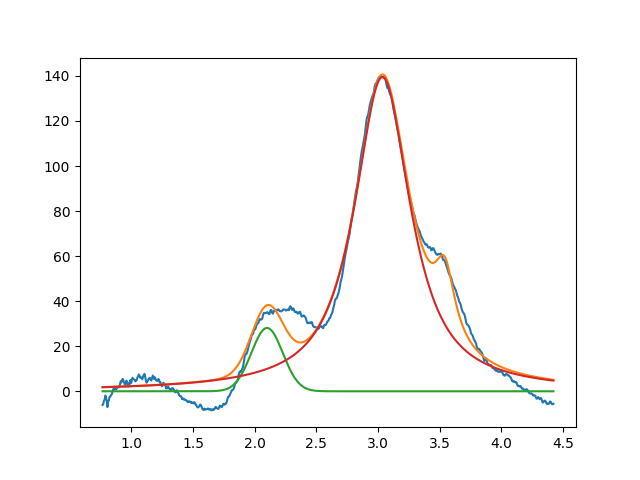

The table this chart was drawn from, first rows:
2.099999999999999645e+00, 2.810417820015317147e+01, 2.999999999999999334e-01, 9.999999999999998890e-01
3.035478201979920687e+00, 1.395351893704697090e+02, 5.435291332398891617e-01, 8.300191282852008301e-02
3.542133147234200141e+00, 2.999999999999999645e+01, 1.999999999999999833e-01, 7.466867568387114149e-20
